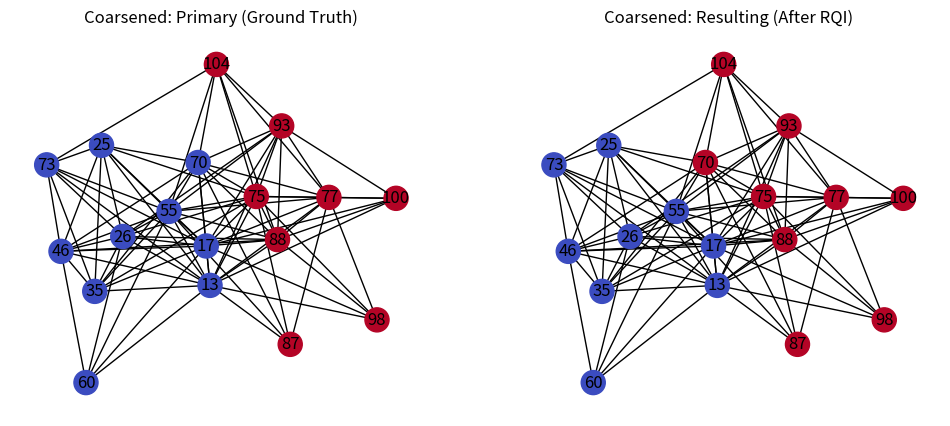

This chart was generated by the following Python code:
# -*- coding: utf-8 -*-
"""Analysis of network data HW.ipynb

Automatically generated by Colab.

Original file is located at
    https://colab.research.google.com/drive/1oSx2TjnzL7XTZgpvYRfbv71176j0_Gqs
"""

import numpy as np
import networkx as nx
import matplotlib.pyplot as plt
import random
from scipy.sparse import eye
from scipy.sparse.linalg import eigsh, spsolve


X = 7
Y = 3
N = 106
N1 = int(round(N * X / (X + Y)))
N2 = N - N1


k_avg_target = X * Y
ratio = 1.0 / (10.0 + X * Y)


denom = ((N1*(N1-1) + N2*(N2-1))/N) + (ratio * (2*N1*N2)/N)


p1 = k_avg_target / denom
p2 = p1 * ratio

#probabilities within [0, 1]
p1 = min(1.0, max(0.0, p1))
p2 = min(1.0, max(0.0, p2))

# Build the graph
G = nx.Graph()
G.add_nodes_from(range(N))


labels_primary = np.zeros(N)
labels_primary[N1:] = 1

# Add edges
for i in range(N):
    for j in range(i + 1, N):
        p = p1 if labels_primary[i] == labels_primary[j] else p2
        if random.random() < p:
            G.add_edge(i, j)


actual_avg_degree = sum(dict(G.degree()).values()) / N
print(f"Target k: {k_avg_target}, Actual k: {actual_avg_degree:.2f}")

#Coarsening

mis = nx.maximal_independent_set(G)
node_to_coarse = {}

# Map each fine node to a coarse representative
for v in G.nodes():
    if v in mis: node_to_coarse[v] = v
    else:
        neighbors = [n for n in G.neighbors(v) if n in mis]
        node_to_coarse[v] = neighbors[0] if neighbors else mis[0]


G_coarse = nx.Graph()
for u, v in G.edges():
    cu, cv = node_to_coarse[u], node_to_coarse[v]
    if cu != cv: G_coarse.add_edge(cu, cv)


labels_coarse_primary = []
coarse_nodes = list(G_coarse.nodes())
for cn in coarse_nodes:
    # Collect all original (fine) nodes that were mapped to this coarse node
    fine_nodes = [fn for fn, c in node_to_coarse.items() if c == cn]
    votes = labels_primary[fine_nodes]
    labels_coarse_primary.append(1 if np.mean(votes) > 0.5 else 0)

#RQI
def run_rqi(graph, iters=5):
    # Laplacian matrix of the graph
    L = nx.laplacian_matrix(graph).astype(float)
    n_c = graph.number_of_nodes()


    vals, vecs = eigsh(L, k=2, which='SM')
    v = vecs[:, 1]

    for _ in range(iters):
        # Rayleigh Quotient mu = (v^T L v) / (v^T v)
        mu = np.dot(v.T, L @ v) / np.dot(v.T, v)

        # Solve shifted system: (L - mu*I) * w = v
        try:
            shift_L = L - mu * eye(n_c)
            w = spsolve(shift_L, v)
            v = w / np.linalg.norm(w)  # Normalize
        except:
            break  # Break if the shifted matrix becomes singular or solve fails
    return v


fiedler_refined = run_rqi(G_coarse)
labels_coarse_res = (fiedler_refined > np.median(fiedler_refined)).astype(int)

#Quantitative comparison + conclusion ---
def get_acc(pred, true):
    # Since cluster labels may be flipped, take the best alignment
    a = np.mean(pred == true)
    return max(a, 1-a)

# Lift coarse labels back to fine level (each fine node inherits its coarse representative label)
acc_fine = get_acc(np.array([labels_coarse_res[coarse_nodes.index(node_to_coarse[i])] for i in range(N)]), labels_primary)

# Accuracy on the coarse graph itself against coarse ground-truth labels
acc_coarse = get_acc(labels_coarse_res, np.array(labels_coarse_primary))

print(f"Quantitative Comparison:\n- Coarse Graph Acc: {acc_coarse:.2%}\n- Fine Graph Acc: {acc_fine:.2%}")


# Visualization
fig, (ax1, ax2) = plt.subplots(1, 2, figsize=(12, 5))
pos = nx.spring_layout(G_coarse, seed=42)

nx.draw(G_coarse, pos, node_color=labels_coarse_primary, ax=ax1, with_labels=True, cmap='coolwarm')
ax1.set_title("Coarsened: Primary (Ground Truth)")

nx.draw(G_coarse, pos, node_color=labels_coarse_res, ax=ax2, with_labels=True, cmap='coolwarm')
ax2.set_title("Coarsened: Resulting (After RQI)")

plt.show()
